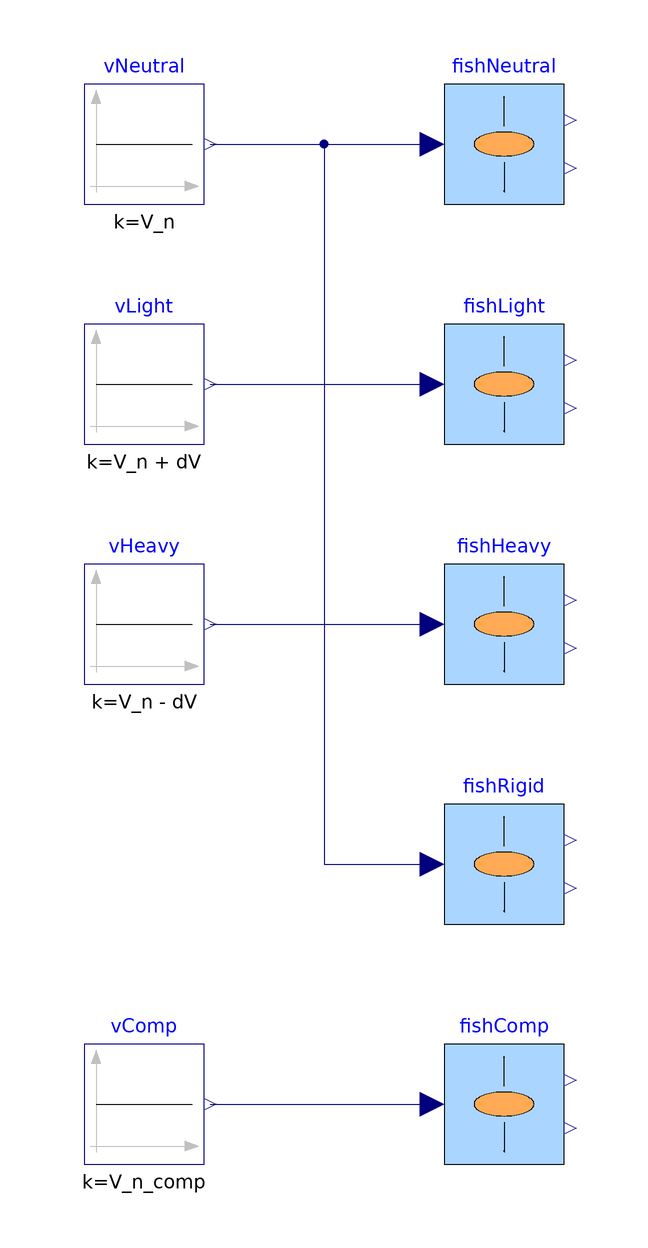

This picture is the connection diagram that the Modelica source below describes through its graphical annotations.

model BallastStatics "Test: pływalność neutralna, dodatnia i ujemna; niestabilność przy ściśliwym kadłubie"
  extends Modelica.Icons.Example;
  parameter Modelica.Units.SI.Volume V_n = 6e-6 "Objętość neutralna (jak w VerticalDynamics)";
  parameter Modelica.Units.SI.Volume dV = 1e-6 "Odchyłka objętości pęcherza";
  parameter Modelica.Units.SI.Position z0 = -3.0 "Głębokość startowa (dość głęboko, żeby lżejsza ryba nie wypłynęła w 60 s)";
  parameter Modelica.Units.SI.Position dz = -0.01 "Małe zaburzenie położenia startowego (1 cm w dół)";

  // Objętość neutralna na głębokości z0 przy ściśliwym powietrzu: trzeba dołożyć tyle, ile ścisnęło się powietrze.
  parameter Modelica.Units.SI.Volume V_n_comp = V_n + fishComp.V_air0
    - fishComp.V_air0*fishComp.p_atm/(fishComp.p_atm + fishComp.rho*Modelica.Constants.g_n*(-z0))
    "Objętość neutralna na głębokości z0 dla kadłuba ze ściśliwym powietrzem";

  FishRobot.Buoyancy.VerticalDynamics fishNeutral(z_start=z0) "V_b = neutralna"
    annotation (Placement(transformation(extent={{0,60},{20,80}})));
  FishRobot.Buoyancy.VerticalDynamics fishLight(z_start=z0) "V_b = neutralna + 1 ml"
    annotation (Placement(transformation(extent={{0,20},{20,40}})));
  FishRobot.Buoyancy.VerticalDynamics fishHeavy(z_start=z0) "V_b = neutralna - 1 ml"
    annotation (Placement(transformation(extent={{0,-20},{20,0}})));
  FishRobot.Buoyancy.VerticalDynamics fishRigid(z_start=z0 + dz) "Kadłub sztywny, zaburzenie 1 cm"
    annotation (Placement(transformation(extent={{0,-60},{20,-40}})));
  FishRobot.Buoyancy.VerticalDynamics fishComp(z_start=z0 + dz, useCompressibility=true)
    "Kadłub ze ściśliwym powietrzem, zaburzenie 1 cm"
    annotation (Placement(transformation(extent={{0,-100},{20,-80}})));
  Modelica.Blocks.Sources.Constant vNeutral(k=V_n) annotation (Placement(transformation(extent={{-60,60},{-40,80}})));
  Modelica.Blocks.Sources.Constant vLight(k=V_n + dV) annotation (Placement(transformation(extent={{-60,20},{-40,40}})));
  Modelica.Blocks.Sources.Constant vHeavy(k=V_n - dV) annotation (Placement(transformation(extent={{-60,-20},{-40,0}})));
  Modelica.Blocks.Sources.Constant vComp(k=V_n_comp) annotation (Placement(transformation(extent={{-60,-100},{-40,-80}})));
equation
  connect(vNeutral.y, fishNeutral.V_b) annotation (Line(points={{-39,70},{-2,70}}, color={0,0,127}));
  connect(vLight.y, fishLight.V_b) annotation (Line(points={{-39,30},{-2,30}}, color={0,0,127}));
  connect(vHeavy.y, fishHeavy.V_b) annotation (Line(points={{-39,-10},{-2,-10}}, color={0,0,127}));
  connect(vNeutral.y, fishRigid.V_b) annotation (Line(points={{-39,70},{-20,70},{-20,-50},{-2,-50}}, color={0,0,127}));
  connect(vComp.y, fishComp.V_b) annotation (Line(points={{-39,-90},{-2,-90}}, color={0,0,127}));
  annotation (
    experiment(StopTime=60, Interval=0.05, Tolerance=1e-8),
    Documentation(info="<html>
<p>Pięć niezależnych ryb bez regulatora, ze stałą objętością pęcherza:</p>
<ul>
<li><code>fishNeutral</code> – pęcherz neutralny: ryba stoi w miejscu (<code>z' &rarr; 0</code>),</li>
<li><code>fishLight</code> / <code>fishHeavy</code> – ±1 ml: wynurza się / tonie ze stałą prędkością graniczną
(wypór równoważy opór),</li>
<li><code>fishRigid</code> – sztywny kadłub, start 1 cm poniżej: neutralność nie zależy od głębokości, więc ryba zostaje
tam, gdzie ją postawiono (<b>równowaga obojętna</b>),</li>
<li><code>fishComp</code> – kadłub z kieszenią powietrza, neutralny dokładnie na -3 m, start 1 cm niżej: powietrze jest
tam bardziej ściśnięte, ryba jest odrobinę cięższa i tonie coraz szybciej (<b>równowaga niestabilna</b>).</li>
</ul>
</html>"));
end BallastStatics;